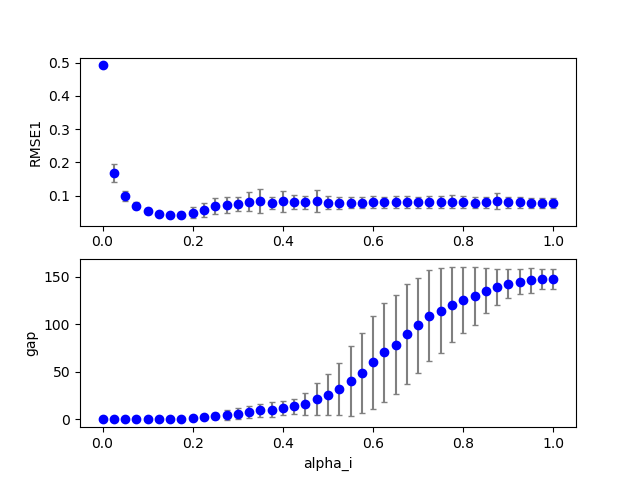

Values plotted in this chart, from the file beside it:
1, 0, 22, 200, 100, 0.550000, 0.060000, 0.000000, 0.380000, 0.000000, 0.000000, 0.100000, 0.100000, 0.100000, 1.000000, 0.100000, 0.093985, 0.000000, 10.000000
1, 0, 39, 200, 100, 0.975, 0.06, 0.000000, 0.38, 0.000000, 0.000000, 0.1, 0.1, 0.1, 1, 0.1, 0.09508, 0.000000, 154
1, 0, 5, 200, 100, 0.125, 0.06, 0.000000, 0.38, 0.000000, 0.000000, 0.1, 0.1, 0.1, 1, 0.1, 0.04442, 0.000000, 0.000000
1, 0, 4, 200, 100, 0.1, 0.06, 0.000000, 0.38, 0.000000, 0.000000, 0.1, 0.1, 0.1, 1, 0.1, 0.05366, 0.000000, 0.000000
1, 0, 32, 200, 100, 0.8, 0.06, 0.000000, 0.38, 0.000000, 0.000000, 0.1, 0.1, 0.1, 1, 0.1, 0.1008, 0.000000, 155
1, 0, 18, 200, 100, 0.45, 0.06, 0.000000, 0.38, 0.000000, 0.000000, 0.1, 0.1, 0.1, 1, 0.1, 0.08748, 0.000000, 6
1, 1, 1, 200, 100, 0.025, 0.06, 0.000000, 0.38, 0.000000, 0.000000, 0.1, 0.1, 0.1, 1, 0.1, 0.1354, 0.000000, 0.000000
1, 0, 36, 200, 100, 0.9, 0.06, 0.000000, 0.38, 0.000000, 0.000000, 0.1, 0.1, 0.1, 1, 0.1, 0.09658, 0.000000, 154
1, 0, 25, 200, 100, 0.625, 0.06, 0.000000, 0.38, 0.000000, 0.000000, 0.1, 0.1, 0.1, 1, 0.1, 0.09051, 0.000000, 30
1, 0, 40, 200, 100, 1, 0.06, 0.000000, 0.38, 0.000000, 0.000000, 0.1, 0.1, 0.1, 1, 0.1, 0.09183, 0.000000, 153
1, 0, 0, 200, 100, 0.000000, 0.06, 0.000000, 0.38, 0.000000, 0.000000, 0.1, 0.1, 0.1, 1, 0.1, 0.4919, 0.000000, 0.000000
1, 0, 20, 200, 100, 0.5, 0.06, 0.000000, 0.38, 0.000000, 0.000000, 0.1, 0.1, 0.1, 1, 0.1, 0.08523, 0.000000, 7
1, 0, 27, 200, 100, 0.675, 0.06, 0.000000, 0.38, 0.000000, 0.000000, 0.1, 0.1, 0.1, 1, 0.1, 0.08583, 0.000000, 77
1, 0, 2, 200, 100, 0.05, 0.06, 0.000000, 0.38, 0.000000, 0.000000, 0.1, 0.1, 0.1, 1, 0.1, 0.105, 0.000000, 0.000000
1, 0, 37, 200, 100, 0.925, 0.06, 0.000000, 0.38, 0.000000, 0.000000, 0.1, 0.1, 0.1, 1, 0.1, 0.09514, 0.000000, 154
1, 0, 8, 200, 100, 0.2, 0.06, 0.000000, 0.38, 0.000000, 0.000000, 0.1, 0.1, 0.1, 1, 0.1, 0.03832, 0.000000, 0.000000
1, 1, 0, 200, 100, 0.000000, 0.06, 0.000000, 0.38, 0.000000, 0.000000, 0.1, 0.1, 0.1, 1, 0.1, 0.4919, 0.000000, 0.000000
1, 1, 2, 200, 100, 0.05, 0.06, 0.000000, 0.38, 0.000000, 0.000000, 0.1, 0.1, 0.1, 1, 0.1, 0.08855, 0.000000, 0.000000
1, 0, 24, 200, 100, 0.6, 0.06, 0.000000, 0.38, 0.000000, 0.000000, 0.1, 0.1, 0.1, 1, 0.1, 0.09325, 0.000000, 30
1, 1, 3, 200, 100, 0.075, 0.06, 0.000000, 0.38, 0.000000, 0.000000, 0.1, 0.1, 0.1, 1, 0.1, 0.07186, 0.000000, 0.000000
1, 1, 4, 200, 100, 0.1, 0.06, 0.000000, 0.38, 0.000000, 0.000000, 0.1, 0.1, 0.1, 1, 0.1, 0.05835, 0.000000, 0.000000
1, 1, 5, 200, 100, 0.125, 0.06, 0.000000, 0.38, 0.000000, 0.000000, 0.1, 0.1, 0.1, 1, 0.1, 0.04723, 0.000000, 0.000000
1, 0, 12, 200, 100, 0.3, 0.06, 0.000000, 0.38, 0.000000, 0.000000, 0.1, 0.1, 0.1, 1, 0.1, 0.09331, 0.000000, 5
1, 0, 11, 200, 100, 0.275, 0.06, 0.000000, 0.38, 0.000000, 0.000000, 0.1, 0.1, 0.1, 1, 0.1, 0.09624, 0.000000, 4
1, 0, 1, 200, 100, 0.025, 0.06, 0.000000, 0.38, 0.000000, 0.000000, 0.1, 0.1, 0.1, 1, 0.1, 0.1767, 0.000000, 0.000000
1, 0, 17, 200, 100, 0.425, 0.06, 0.000000, 0.38, 0.000000, 0.000000, 0.1, 0.1, 0.1, 1, 0.1, 0.08457, 0.000000, 5
1, 0, 16, 200, 100, 0.4, 0.06, 0.000000, 0.38, 0.000000, 0.000000, 0.1, 0.1, 0.1, 1, 0.1, 0.08405, 0.000000, 5
1, 0, 15, 200, 100, 0.375, 0.06, 0.000000, 0.38, 0.000000, 0.000000, 0.1, 0.1, 0.1, 1, 0.1, 0.08731, 0.000000, 5
1, 0, 21, 200, 100, 0.525, 0.06, 0.000000, 0.38, 0.000000, 0.000000, 0.1, 0.1, 0.1, 1, 0.1, 0.08725, 0.000000, 8
1, 0, 13, 200, 100, 0.325, 0.06, 0.000000, 0.38, 0.000000, 0.000000, 0.1, 0.1, 0.1, 1, 0.1, 0.08904, 0.000000, 5
1, 0, 6, 200, 100, 0.15, 0.06, 0.000000, 0.38, 0.000000, 0.000000, 0.1, 0.1, 0.1, 1, 0.1, 0.03705, 0.000000, 0.000000
1, 0, 23, 200, 100, 0.575, 0.06, 0.000000, 0.38, 0.000000, 0.000000, 0.1, 0.1, 0.1, 1, 0.1, 0.08969, 0.000000, 14
1, 0, 28, 200, 100, 0.7, 0.06, 0.000000, 0.38, 0.000000, 0.000000, 0.1, 0.1, 0.1, 1, 0.1, 0.08553, 0.000000, 77
1, 0, 38, 200, 100, 0.95, 0.06, 0.000000, 0.38, 0.000000, 0.000000, 0.1, 0.1, 0.1, 1, 0.1, 0.09339, 0.000000, 154
1, 0, 34, 200, 100, 0.85, 0.06, 0.000000, 0.38, 0.000000, 0.000000, 0.1, 0.1, 0.1, 1, 0.1, 0.09836, 0.000000, 154
1, 0, 3, 200, 100, 0.075, 0.06, 0.000000, 0.38, 0.000000, 0.000000, 0.1, 0.1, 0.1, 1, 0.1, 0.07287, 0.000000, 0.000000
1, 0, 29, 200, 100, 0.725, 0.06, 0.000000, 0.38, 0.000000, 0.000000, 0.1, 0.1, 0.1, 1, 0.1, 0.08773, 0.000000, 108
1, 1, 6, 200, 100, 0.15, 0.06, 0.000000, 0.38, 0.000000, 0.000000, 0.1, 0.1, 0.1, 1, 0.1, 0.04157, 0.000000, 0.000000
1, 0, 30, 200, 100, 0.75, 0.06, 0.000000, 0.38, 0.000000, 0.000000, 0.1, 0.1, 0.1, 1, 0.1, 0.09726, 0.000000, 138
1, 0, 19, 200, 100, 0.475, 0.06, 0.000000, 0.38, 0.000000, 0.000000, 0.1, 0.1, 0.1, 1, 0.1, 0.08775, 0.000000, 7
1, 0, 9, 200, 100, 0.225, 0.06, 0.000000, 0.38, 0.000000, 0.000000, 0.1, 0.1, 0.1, 1, 0.1, 0.04625, 0.000000, 0.000000
1, 0, 7, 200, 100, 0.175, 0.06, 0.000000, 0.38, 0.000000, 0.000000, 0.1, 0.1, 0.1, 1, 0.1, 0.03279, 0.000000, 0.000000
1, 0, 35, 200, 100, 0.875, 0.06, 0.000000, 0.38, 0.000000, 0.000000, 0.1, 0.1, 0.1, 1, 0.1, 0.09764, 0.000000, 154
1, 0, 10, 200, 100, 0.25, 0.06, 0.000000, 0.38, 0.000000, 0.000000, 0.1, 0.1, 0.1, 1, 0.1, 0.06903, 0.000000, 2
1, 0, 31, 200, 100, 0.775, 0.06, 0.000000, 0.38, 0.000000, 0.000000, 0.1, 0.1, 0.1, 1, 0.1, 0.1028, 0.000000, 155
1, 0, 33, 200, 100, 0.825, 0.06, 0.000000, 0.38, 0.000000, 0.000000, 0.1, 0.1, 0.1, 1, 0.1, 0.09811, 0.000000, 155
1, 0, 26, 200, 100, 0.65, 0.06, 0.000000, 0.38, 0.000000, 0.000000, 0.1, 0.1, 0.1, 1, 0.1, 0.08731, 0.000000, 57
1, 0, 14, 200, 100, 0.35, 0.06, 0.000000, 0.38, 0.000000, 0.000000, 0.1, 0.1, 0.1, 1, 0.1, 0.09007, 0.000000, 5
1, 1, 11, 200, 100, 0.275, 0.06, 0.000000, 0.38, 0.000000, 0.000000, 0.1, 0.1, 0.1, 1, 0.1, 0.1016, 0.000000, 3
1, 1, 7, 200, 100, 0.175, 0.06, 0.000000, 0.38, 0.000000, 0.000000, 0.1, 0.1, 0.1, 1, 0.1, 0.03932, 0.000000, 0.000000
1, 1, 24, 200, 100, 0.6, 0.06, 0.000000, 0.38, 0.000000, 0.000000, 0.1, 0.1, 0.1, 1, 0.1, 0.1023, 0.000000, 74
1, 1, 10, 200, 100, 0.25, 0.06, 0.000000, 0.38, 0.000000, 0.000000, 0.1, 0.1, 0.1, 1, 0.1, 0.08783, 0.000000, 3
1, 1, 14, 200, 100, 0.35, 0.06, 0.000000, 0.38, 0.000000, 0.000000, 0.1, 0.1, 0.1, 1, 0.1, 0.1073, 0.000000, 11
1, 1, 21, 200, 100, 0.525, 0.06, 0.000000, 0.38, 0.000000, 0.000000, 0.1, 0.1, 0.1, 1, 0.1, 0.1014, 0.000000, 28
1, 1, 15, 200, 100, 0.375, 0.06, 0.000000, 0.38, 0.000000, 0.000000, 0.1, 0.1, 0.1, 1, 0.1, 0.1092, 0.000000, 11
1, 1, 22, 200, 100, 0.55, 0.06, 0.000000, 0.38, 0.000000, 0.000000, 0.1, 0.1, 0.1, 1, 0.1, 0.09807, 0.000000, 28
1, 1, 8, 200, 100, 0.2, 0.06, 0.000000, 0.38, 0.000000, 0.000000, 0.1, 0.1, 0.1, 1, 0.1, 0.0432, 0.000000, 0.000000
1, 1, 19, 200, 100, 0.475, 0.06, 0.000000, 0.38, 0.000000, 0.000000, 0.1, 0.1, 0.1, 1, 0.1, 0.1068, 0.000000, 28
1, 1, 13, 200, 100, 0.325, 0.06, 0.000000, 0.38, 0.000000, 0.000000, 0.1, 0.1, 0.1, 1, 0.1, 0.1016, 0.000000, 11
1, 1, 23, 200, 100, 0.575, 0.06, 0.000000, 0.38, 0.000000, 0.000000, 0.1, 0.1, 0.1, 1, 0.1, 0.1017, 0.000000, 58
1, 1, 18, 200, 100, 0.45, 0.06, 0.000000, 0.38, 0.000000, 0.000000, 0.1, 0.1, 0.1, 1, 0.1, 0.1065, 0.000000, 28
... 2,399 more rows
